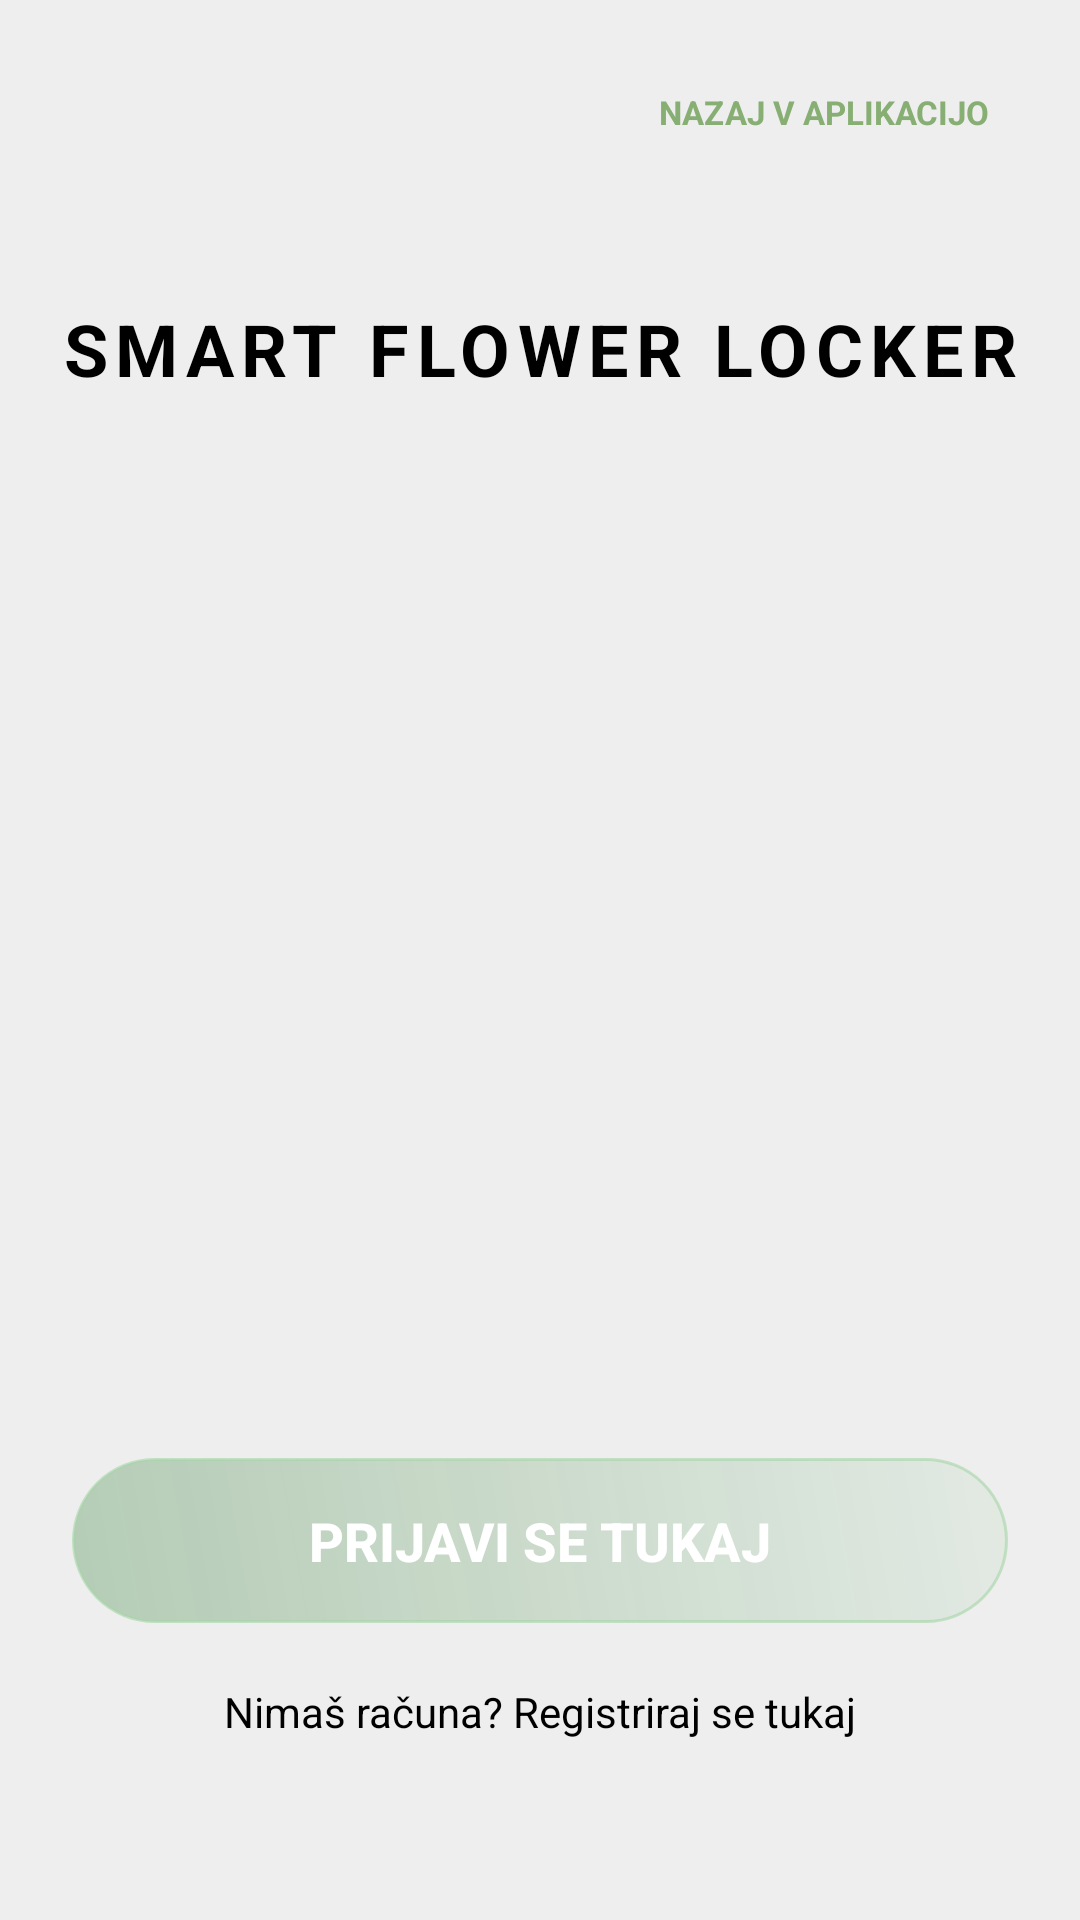

Reconstruct the res/layout file that produces this screen, plus the resources it refers to.
<!-- AndroidManifest.xml: application theme Theme.PametniPaketnik -->
<!-- res/layout/activity_home.xml -->
<?xml version="1.0" encoding="utf-8"?>
<androidx.constraintlayout.widget.ConstraintLayout xmlns:android="http://schemas.android.com/apk/res/android"
    xmlns:app="http://schemas.android.com/apk/res-auto"
    xmlns:tools="http://schemas.android.com/tools"
    android:id="@+id/main"
    android:layout_width="match_parent"
    android:layout_height="match_parent"
    android:background="@color/home_page_background"
    tools:context=".HomeActivity">

    <ImageView
        android:id="@+id/backgroundImageView"
        android:layout_width="match_parent"
        android:layout_height="match_parent"
        android:scaleType="centerCrop"
        android:src="@drawable/ozadje_novo"
        app:layout_constraintBottom_toBottomOf="parent"
        app:layout_constraintEnd_toEndOf="parent"
        app:layout_constraintStart_toStartOf="parent"
        app:layout_constraintTop_toTopOf="parent" />

    <TextView
        android:id="@+id/buttonBackText"
        android:layout_width="wrap_content"
        android:layout_height="wrap_content"
        android:text="@string/nazaj_v_app"
        android:textAllCaps="true"
        android:textSize="11sp"
        android:textStyle="bold"
        android:textColor="@color/history_accept"
        app:layout_constraintEnd_toEndOf="parent"
        app:layout_constraintTop_toTopOf="parent"
        android:layout_marginTop="30dp"
        android:layout_marginEnd="30dp" />

    <TextView
        android:id="@+id/homeTitle"
        android:layout_width="wrap_content"
        android:layout_height="wrap_content"
        android:text="@string/smart_flower_locker"
        android:textStyle="bold"
        android:textSize="24sp"
        android:letterSpacing="0.1"
        android:textColor="@color/black"
        android:textAllCaps="true"
        app:layout_constraintStart_toStartOf="parent"
        app:layout_constraintEnd_toEndOf="parent"
        app:layout_constraintTop_toTopOf="parent"
        android:layout_marginTop="100dp" />

    <LinearLayout
        android:layout_width="0dp"
        android:layout_height="wrap_content"
        android:orientation="vertical"
        android:layout_marginStart="24dp"
        android:layout_marginEnd="24dp"
        app:layout_constraintBottom_toBottomOf="parent"
        app:layout_constraintEnd_toEndOf="parent"
        app:layout_constraintStart_toStartOf="parent"
        android:layout_marginBottom="60dp">

        <androidx.appcompat.widget.AppCompatButton
            android:id="@+id/btnLogin"
            android:layout_width="match_parent"
            android:layout_height="55dp"
            android:background="@drawable/glass_button_background"
            android:text="@string/prijavi_se_tukaj"
            android:textColor="@android:color/white"
            android:textStyle="bold"
            android:textAllCaps="true"
            android:textSize="18sp"
            android:elevation="0dp"
            android:stateListAnimator="@null" />

        <TextView
            android:id="@+id/goToRegister"
            android:layout_width="match_parent"
            android:layout_height="wrap_content"
            android:layout_marginTop="20dp"
            android:text="@string/go_to_register_text"
            android:textAlignment="center"
            android:textColor="@color/black"
            android:textSize="14sp" />
    </LinearLayout>

</androidx.constraintlayout.widget.ConstraintLayout>
<!-- resources referenced by this layout -->
<resources>
  <color name="black">#FF000000</color>
  <color name="history_accept">#87AE73</color>
  <color name="home_page_background">#EEEEEE</color>
  <!-- drawable glass_button_background (drawable) -->
  <?xml version="1.0" encoding="utf-8"?>
  <shape xmlns:android="http://schemas.android.com/apk/res/android"
      android:shape="rectangle">
  
      <gradient
          android:startColor="#4D2E7D32"
          android:endColor="#1A81C784"
          android:angle="45" />
  
      <stroke
          android:width="1dp"
          android:color="#99A5D6A7" />
  
      <corners android:radius="40dp" />
  </shape>
  <string name="go_to_register_text">Nimaš računa? Registriraj se tukaj</string>
  <string name="nazaj_v_app">Nazaj v aplikacijo</string>
  <string name="prijavi_se_tukaj">Prijavi se tukaj</string>
  <string name="smart_flower_locker">Smart Flower Locker</string>
  <style name="Theme.PametniPaketnik" parent="Base.Theme.PametniPaketnik" />
  <style name="Base.Theme.PametniPaketnik" parent="Theme.MaterialComponents.Light.NoActionBar">
          <item name="colorPrimary">@color/history_text_primary</item>
          <item name="android:statusBarColor">@color/background</item>
          <item name="android:windowLightStatusBar">true</item> </style>
  <color name="history_text_primary">#2D2D2D</color>
  <color name="background">#EFE5DA</color>
</resources>
